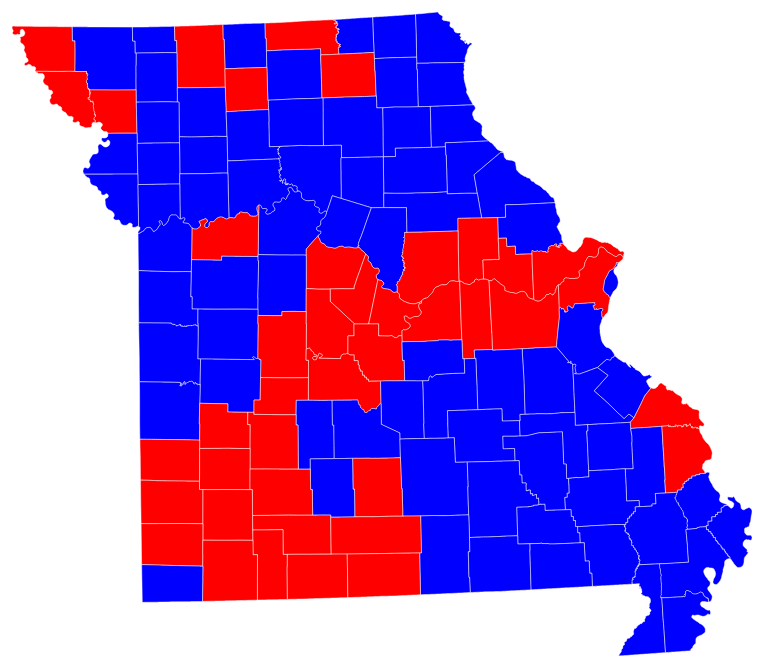
D3 v4 page, settled after 480 driven frames (8 s of simulated time); the page loaded 2 data file(s).


// ── visualization.js

var margin = { top: 30, left: 30, right: 30, bottom: 0 },
   height = 800 - margin.top - margin.bottom,
   width = 800 - margin.left - margin.right;

var svg = d3.select("#map")
  .append("svg")
  .attr("height", height + margin.top + margin.bottom)
  .attr("width", width + margin.left + margin.right)
  .append("g")
  .attr("transform", "translate(" + margin.left + "," + margin.top + ")");

// var missouri = d3.map()
//var republican
//var dem

var republican = d3.map()
var democrat = d3.map()

var color = d3.scaleOrdinal()
    .range(["blue", "red"])


var projection = d3.geoAlbersUsa()
  .translate([width / 7, height / 6])


var path = d3.geoPath()
  .projection(projection)

 var tooltip = d3.select("body").append("div") 
        .attr("class", "tooltip")       
        .style("opacity", 0)


d3.queue()
  .defer(d3.json, "missouri_TopoExport.json")
  .defer(d3.csv, "MO_National_Voting_Results_1976-percentages.csv", function(d) {republican.set(d.County, +d.Ford_R), democrat.set(d.County, +d.Carter_D); })
  .await(ready)



function ready (error, json, datapoints) {

  var counties = topojson.feature(json, {
      type: "GeometryCollection",
      geometries: json.objects.missouri_export.geometries

  })

  projection.fitSize([width, height], counties)

  svg.selectAll(".county")
      .data(counties.features)
      .enter().append("path")
      .attr("class", "county")
      .attr("d", path)
      .style('stroke', 'white')
      .style("fill", function(d) {
        console.log(counties.features[0].properties.countyname)
          if (+republican.get(d.properties.countyname) > +democrat.get(d.properties.countyname)) {
              //console.log(+republican.get(d.properties.countyname))
              return 'red' 
            }
            else  if (+democrat.get(d.properties.countyname) > +republican.get(d.properties.countyname)) {
          return 'blue'
        }
        else {
          return 'light grey'
        }
     })
      .on('mouseover', function(d) {
      tooltip.transition()   
        .style("opacity", .9); 
        console.log(d.properties.countyname)   
      tooltip.html('County: ' + d.properties.countyname + '<br>' + 'Ford: ' + republican.get(d.properties.countyname) + '%' + '<br>' + 'Carter: ' + democrat.get(d.properties.countyname) + '%')  
        .style("left", (d3.event.pageX) + "px")   
        .style("top", (d3.event.pageY - 28) + "px")
        .attr("id", "tooltip")
      d3.select(this)
        .transition()
        .duration(500)
        // .attr('class', 'hoverin')
        .style('stroke-width', 2)
    })
    .on('mouseout', function(d) {
      d3.select(this)
        .transition()
        .duration(500)
        .style('stroke-width', 0)
      tooltip.transition()
        .duration(300)       
        .style("opacity", 0)
    })





// tooltip.html('County: ' + d.properties.countyname + '<br>' + 'Ford: ' + republican.get(d.properties.countyname) + '%' + '<br>' + 'Carter: ' + democrat.get(d.properties.countyname) + '%')  

      // .attr('fill', function(d) {
      //  if ((d.properties.Ford_R / (d.properties.Carter_D + d.properties.Ford_R + d.properties.Other) > (d.properties.Carter_D / (d.properties.Carter_D + d.properties.Ford_R + d.properties.Other)) {
      //    return 'red' 
      //  }
      //  else {
      //    return 'blue'
      //  }





//returns county name from the topojson data
//console.log(counties.features[0].properties.countyname)


//returns county name from the csv data 
   //console.log(datapoints[1].County)















 // var datapoints ("MO_National_Voting_Results_1976-percentages.csv", function)

  // svg.selectAll(".county")
  //     .data(datapoints)
  //     .attr("class", "county")


//       .attr('fill', d => {
//       if (!d.Carter_D) {
//         // console.log(d.properties)
//         return '#e6e6e6'
//       } else {
//         let percent =
//           d.properties.trump / (d.properties.clinton + d.properties.trump)
//         return colorScale(percent)
//       }
//     })
//     .attr('opacity', d => {
//       if (d.properties.state) {
//         let totalVote = d.properties.clinton + d.properties.trump
//         // console.log(totalVote)
//         return transparencyScale(totalVote)
//       }
//       return 1
//     })
// }

  // var states = topojson.feature(data, data.objects.us_states)
  // //console.log(data.objects.us_states)


  //   svg.selectAll(".state")
  //     .data(states.features)
  //     .enter().append("path")
  //     .attr("class", "state")
  //     .attr("d", path)
  

   }
  





### data: missouri_TopoExport.json
{
 "type": "Topology",
 "arcs": [
  [
   [
    151309,
    203912
   ],
   [
    -653,
    7
   ],
   [
    -667,
    11
   ],
   [
    -664,
    11
   ],
   [
    -671,
    16
   ],
   [
    -662,
    22
   ],
   [
    -666,
    18
   ],
   [
    -673,
    31
   ],
   "... 20 more items"
  ],
  [
   [
    135262,
    204315
   ],
   [
    0,
    2
   ],
   [
    13,
    687
   ],
   [
    0,
    11
   ],
   [
    11,
    689
   ],
   [
    0,
    6
   ],
   [
    13,
    696
   ]
  ],
  [
   [
    135299,
    206406
   ],
   [
    18,
    690
   ],
   [
    0,
    5
   ],
   [
    18,
    684
   ],
   [
    1,
    13
   ],
   [
    18,
    686
   ],
   [
    0,
    9
   ],
   [
    18,
    672
   ],
   "... 28 more items"
  ],
  [
   [
    135540,
    221028
   ],
   [
    298,
    12
   ],
   [
    4,
    0
   ],
   [
    254,
    10
   ],
   [
    660,
    29
   ],
   [
    668,
    28
   ],
   [
    669,
    32
   ],
   [
    675,
    44
   ],
   "... 649 more items"
  ],
  [
   [
    20235,
    219716
   ],
   [
    -1,
    -567
   ],
   [
    10,
    -1
   ],
   [
    3,
    -713
   ],
   [
    0,
    -699
   ],
   [
    0,
    -697
   ],
   [
    -3,
    -695
   ],
   [
    4,
    -695
   ],
   "... 21 more items"
  ],
  [
   [
    21000,
    204529
   ],
   [
    -672,
    18
   ],
   [
    -663,
    22
   ],
   [
    -682,
    9
   ],
   [
    -666,
    2
   ],
   [
    -674,
    -3
   ],
   [
    -674,
    -4
   ],
   [
    -675,
    6
   ],
   "... 17 more items"
  ],
  [
   [
    7762,
    204662
   ],
   [
    -10,
    18
   ],
   [
    -28,
    78
   ],
   [
    -14,
    69
   ],
   [
    -2,
    13
   ],
   [
    -5,
    42
   ],
   [
    2,
    78
   ],
   [
    3,
    21
   ],
   "... 509 more items"
  ],
  [
   [
    135299,
    206406
   ],
   [
    -652,
    13
   ],
   [
    -14,
    1
   ],
   [
    -642,
    13
   ],
   [
    -24,
    0
   ],
   [
    -633,
    12
   ],
   [
    -30,
    1
   ],
   [
    -633,
    15
   ],
   "... 30 more items"
  ],
  "... 334 more items"
 ],
 "transform": {
  "scale": [
   2.8267603851999415e-05,
   2.0857206538426356e-05
  ],
  "translate": [
   -95.77,
   36.0
  ]
 },
 "objects": {
  "missouri_export": {
   "type": "GeometryCollection",
   "geometries": [
    "{... 3 keys}",
    "{... 3 keys}",
    "{... 3 keys}",
    "{... 3 keys}",
    "{... 3 keys}",
    "{... 3 keys}",
    "{... 3 keys}",
    "{... 3 keys}",
    "... 107 more items"
   ]
  }
 },
 "crs": {
  "type": "name",
  "properties": {
   "name": "urn:ogc:def:crs:OGC:1.3:CRS84"
  }
 }
}

### data: MO_National_Voting_Results_1976-percentages.csv
County, Carter_D, Ford_R, Other
Adair, 40.3, 57.5, 2.2
Andrew, 49.0, 50.4, 0.7
Atchison, 49.0, 49.9, 1.1
Audrain, 50.8, 48.7, 0.5
Barry, 49.7, 49.8, 0.5
Barton, 45.8, 53.3, 0.8
Bates, 55.8, 43.6, 0.6
Benton, 48.0, 51.5, 0.5
Bollinger, 56.4, 43.5, 0.2
Boone, 50.7, 46.9, 2.4
Buchanan, 51.1, 48.2, 0.7
Butler, 54.1, 45.4, 0.5
Caldwell, 49.9, 49.5, 0.6
Callaway, 48.1, 50.8, 1.0
Camden, 46.7, 52.5, 0.8
Cape_Girardeau, 45.1, 54.4, 0.5
Carroll, 51.2, 48.3, 0.4
Carter, 57.5, 42.0, 0.5
Cass, 55.2, 44.0, 0.9
Cedar, 44.1, 55.4, 0.4
Chariton, 58.7, 40.9, 0.4
Christian, 3830, 4553, 59
Clark, 51.3, 48.3, 0.4
Clay, 50.9, 47.7, 1.4
Clinton, 54.6, 44.8, 0.7
Cole, 35.3, 63.9, 0.8
Cooper, 45.3, 54.3, 0.4
Crawford, 52.2, 47.2, 0.6
Dade, 45.3, 54.3, 0.4
Dallas, 50.0, 49.5, 0.5
Daviess, 53.7, 45.8, 0.5
DeKalb, 53.5, 46.0, 0.4
Dent, 54.3, 45.0, 0.7
Douglas, 42.4, 56.8, 0.7
Dunklin, 68.1, 31.7, 0.2
Franklin, 48.0, 50.3, 1.7
Gasconade, 30.0, 69.1, 1.0
Gentry, 55.7, 43.9, 0.3
Greene, 46.8, 52.2, 1.0
Grundy, 49.3, 50.2, 0.6
Harrison, 47.9, 51.5, 0.6
Henry, 55.6, 43.9, 0.5
Hickory, 49.5, 49.7, 0.7
Holt, 46.1, 53.6, 0.4
Howard, 61.6, 37.6, 0.8
Howell, 52.5, 46.8, 0.8
Iron, 59.7, 39.8, 0.5
Jackson, 55.3, 43.1, 1.7
Jasper, 46.4, 53.1, 0.5
Jefferson, 57.3, 41.6, 1.1
Johnson, 49.5, 49.1, 1.4
Knox, 51.6, 47.6, 0.8
Laclede, 51.7, 48.0, 0.3
Lafayette, 48.2, 51.3, 0.5
Lawrence, 47.7, 51.9, 0.3
Lewis, 55.3, 44.1, 0.6
Lincoln, 55.0, 44.0, 1.1
Linn, 56.6, 43.0, 0.4
Livingston, 55.7, 43.9, 0.4
McDonald, 50.9, 48.3, 0.8
... 55 more rows